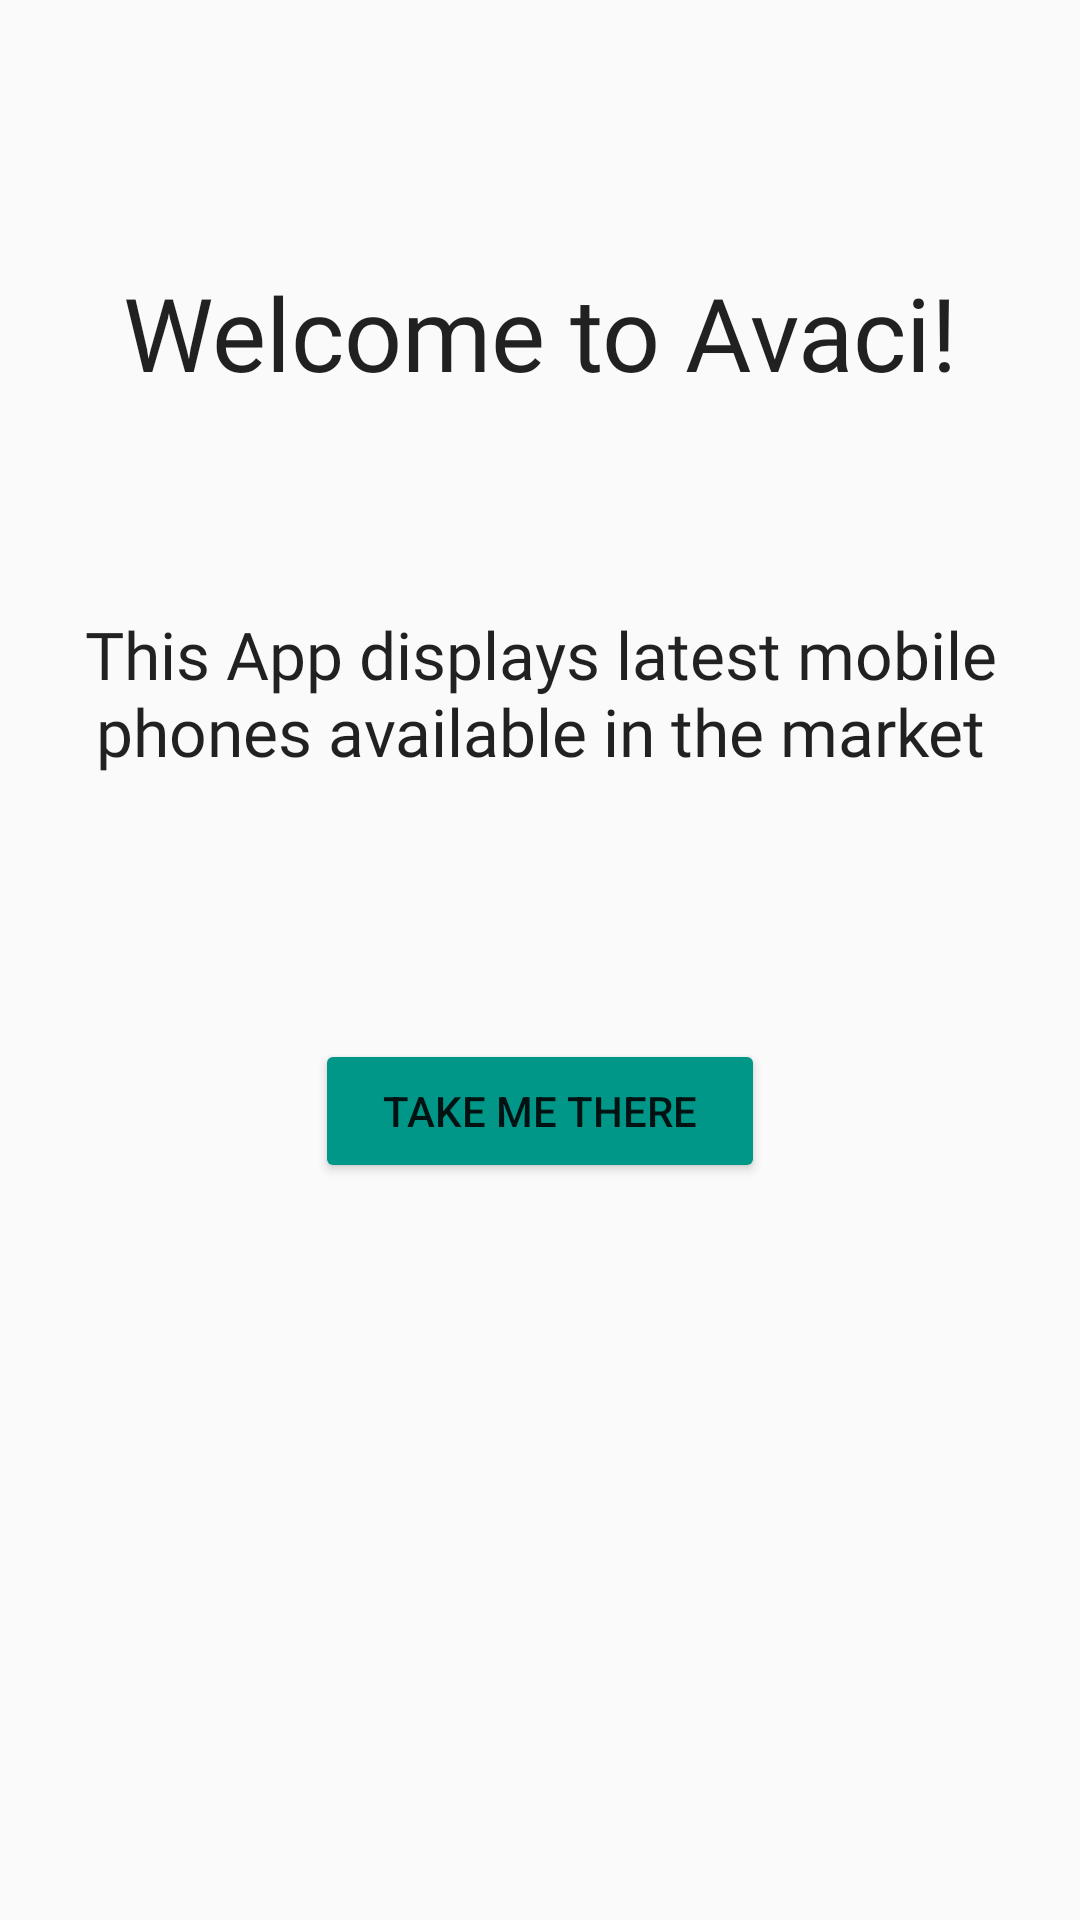

The Android layout XML behind this screen, and the referenced resources:
<!-- AndroidManifest.xml: application theme AppTheme.NoActionBar -->
<!-- res/layout/fragment_welcome.xml -->
<?xml version="1.0" encoding="utf-8"?>
<layout  xmlns:android="http://schemas.android.com/apk/res/android"
    xmlns:app="http://schemas.android.com/apk/res-auto"
    xmlns:tools="http://schemas.android.com/tools">
<FrameLayout
    android:layout_width="match_parent"
    android:layout_height="match_parent"
    tools:context=".ui.WelcomeFragment">
    
    <androidx.constraintlayout.widget.ConstraintLayout
        android:layout_width="match_parent"
        android:layout_height="match_parent">

        <TextView
            android:id="@+id/welcomeNameTxtView"
            style="@style/welcomeMsgTitleStyle"
            android:layout_width="0dp"
            android:layout_height="wrap_content"
            android:layout_marginStart="24dp"
            android:layout_marginTop="88dp"
            android:layout_marginEnd="24dp"
            android:text="@string/strWelcomeUser"
            android:textAppearance="@style/TextAppearance.AppCompat.Large"
            app:layout_constraintEnd_toEndOf="parent"
            app:layout_constraintHorizontal_bias="1.0"
            app:layout_constraintStart_toStartOf="parent"
            app:layout_constraintTop_toTopOf="parent" />

        <TextView
            android:id="@+id/welcomeMsgTxtView"
            style="@style/msgStyle"
            android:layout_width="0dp"
            android:layout_height="wrap_content"
            android:layout_marginStart="24dp"
            android:layout_marginTop="70dp"
            android:layout_marginEnd="24dp"
            android:text="@string/strWelcomeMsg"
            android:textAppearance="@style/TextAppearance.AppCompat.Large"
            app:layout_constraintEnd_toEndOf="parent"
            app:layout_constraintHorizontal_bias="0.0"
            app:layout_constraintStart_toStartOf="parent"
            app:layout_constraintTop_toBottomOf="@+id/welcomeNameTxtView" />

        <Button
            android:id="@+id/instructionsBtn"
            android:layout_width="wrap_content"
            android:layout_height="wrap_content"
            android:layout_marginStart="126dp"
            android:layout_marginTop="88dp"
            android:layout_marginEnd="126dp"
            android:text="@string/takeMeThereBtn"
            style="@style/buttonStyle"
            app:layout_constraintEnd_toEndOf="parent"
            app:layout_constraintStart_toStartOf="parent"
            app:layout_constraintTop_toBottomOf="@+id/welcomeMsgTxtView" />
    </androidx.constraintlayout.widget.ConstraintLayout>
</FrameLayout>
</layout>
<!-- resources referenced by this layout -->
<resources>
  <string name="strWelcomeMsg">This App displays latest mobile phones available in the market</string>
  <string name="strWelcomeUser">Welcome to Avaci!</string>
  <string name="takeMeThereBtn">Take Me There</string>
  <style name="buttonStyle">
          <item name="android:backgroundTint">#009688</item>
          <item name="android:width">150dp</item>
      </style>
  <style name="msgStyle" parent="fontRobotoStyle">
          <item name="android:textAlignment">center</item>
      </style>
  <style name="welcomeMsgTitleStyle" parent="fontRobotoStyle">
          <item name="android:textAlignment">center</item>
          <item name="android:textSize">34sp</item>
      </style>
  <style name="AppTheme.NoActionBar">
          <item name="windowActionBar">false</item>
          <item name="windowNoTitle">true</item>
      </style>
  <style name="fontRobotoStyle">
          <item name="android:fontFamily">@font/roboto</item>
      </style>
</resources>
